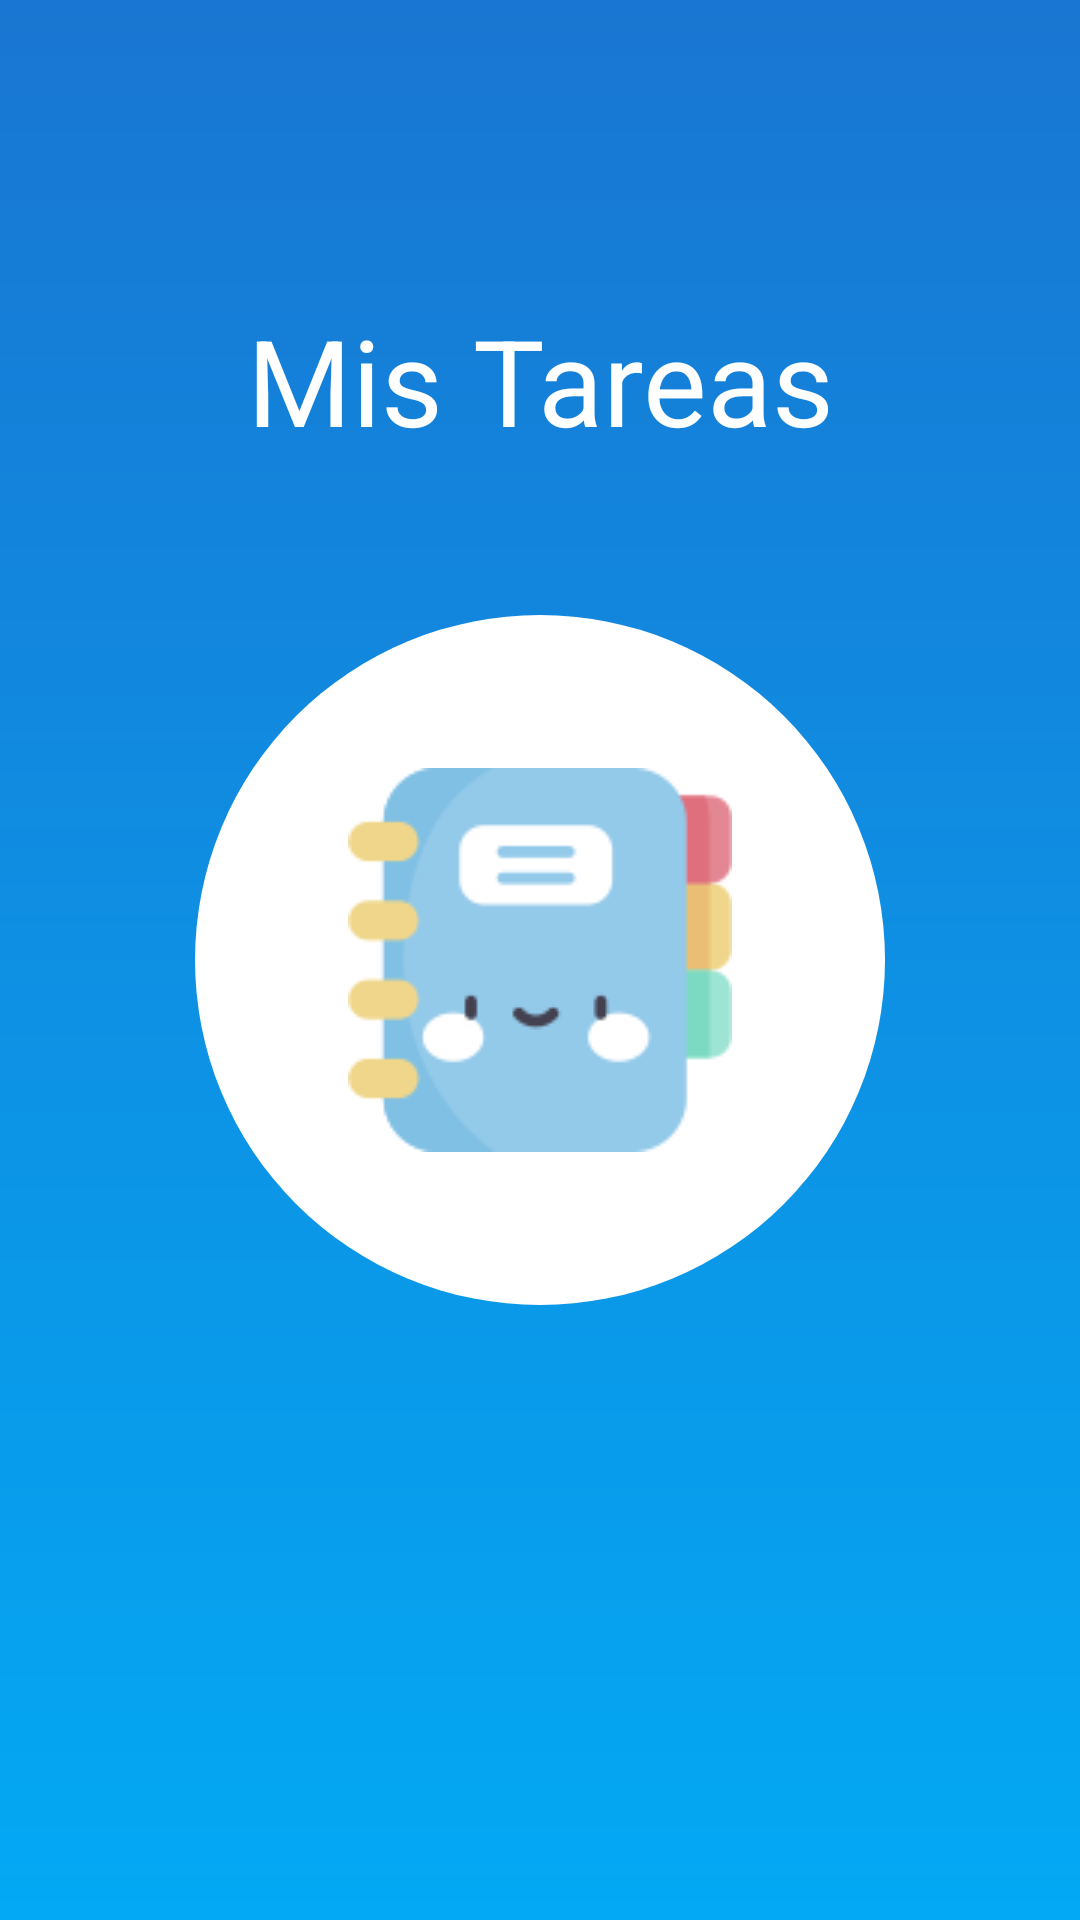

Write the Android layout XML for this screen, with the resource values it uses.
<!-- AndroidManifest.xml: application theme Theme.ActividadToDoList -->
<!-- res/layout/activity_splash.xml -->
<?xml version="1.0" encoding="utf-8"?>
<androidx.constraintlayout.widget.ConstraintLayout xmlns:android="http://schemas.android.com/apk/res/android"
    xmlns:app="http://schemas.android.com/apk/res-auto"
    xmlns:tools="http://schemas.android.com/tools"
    android:layout_width="match_parent"
    android:layout_height="match_parent"
    tools:context=".Splash">

    <View
        android:id="@+id/view"
        android:layout_width="match_parent"
        android:layout_height="match_parent"

        android:background="@drawable/gradient"
        app:layout_constraintEnd_toEndOf="parent"
        app:layout_constraintStart_toStartOf="parent"
        app:layout_constraintTop_toTopOf="parent" />

    <TextView
        android:id="@+id/titulo"
        android:layout_width="match_parent"
        android:layout_height="wrap_content"
        android:text="@string/mis_tareas"
        android:textAlignment="center"

        android:textColor="@color/white"
        android:textSize="40sp"
        app:layout_constraintEnd_toEndOf="parent"
        app:layout_constraintStart_toStartOf="parent"
        app:layout_constraintTop_toTopOf="parent"
        android:layout_marginTop="100dp"

        />

    <ImageView
        android:id="@+id/circuloSplash"
        android:layout_width="wrap_content"
        android:layout_height="wrap_content"
        android:src="@drawable/circulosplash"

        app:layout_constraintBottom_toBottomOf="@+id/logo"
        app:layout_constraintEnd_toEndOf="@+id/logo"
        app:layout_constraintStart_toStartOf="@+id/logo"
        app:layout_constraintTop_toTopOf="@+id/logo" />

    <ImageView
        android:id="@+id/logo"
        android:layout_width="wrap_content"
        android:layout_height="wrap_content"

        android:src="@mipmap/agenda1"
        app:layout_constraintBottom_toBottomOf="@+id/view"
        app:layout_constraintEnd_toEndOf="parent"
        app:layout_constraintStart_toStartOf="parent"
        app:layout_constraintTop_toTopOf="@+id/view" />

</androidx.constraintlayout.widget.ConstraintLayout>
<!-- resources referenced by this layout -->
<resources>
  <color name="white">#FFFFFFFF</color>
  <!-- drawable circulosplash (drawable) -->
  <?xml version="1.0" encoding="utf-8"?>
  <shape xmlns:android="http://schemas.android.com/apk/res/android"
      android:shape="oval">
      <solid android:color="@color/white"/>
      <size android:height="230dp"
          android:width="230dp"
          />
  
  </shape>
  <!-- drawable gradient (drawable) -->
  <?xml version="1.0" encoding="utf-8"?>
  <shape xmlns:android="http://schemas.android.com/apk/res/android"
      android:shape="rectangle">
  
      <gradient
          android:startColor="@color/azul_contraste"
          android:endColor="@color/azul"
          android:angle="90"
          android:type="linear"
          />
  
  </shape>
  <!-- mipmap agenda1: png bitmap (mipmap-mdpi, 5316 bytes) -->
  <string name="mis_tareas">Mis Tareas</string>
  <style name="Theme.ActividadToDoList" parent="Theme.MaterialComponents.DayNight.DarkActionBar">
          
          <item name="colorPrimary">@color/azul_claro</item>
          <item name="colorPrimaryVariant">@color/azul</item>
          <item name="colorOnPrimary">@color/white</item>
          
          <item name="colorSecondary">@color/teal_200</item>
          <item name="colorSecondaryVariant">@color/teal_700</item>
          <item name="colorOnSecondary">@color/black</item>
          
          <item name="android:statusBarColor" tools:targetApi="l">?attr/colorPrimaryVariant</item>
          
      </style>
  <color name="azul_contraste">#03A9F4</color>
  <color name="azul">#FF1976D2</color>
  <color name="azul_claro">#FF2196F3</color>
  <color name="teal_200">#FF03DAC5</color>
  <color name="teal_700">#FF018786</color>
  <color name="black">#FF000000</color>
</resources>
